Run: headless pygame with SDL's dummy video driver; simulated clock (each Clock.tick advances the game by its frame time, no real sleeping); random seed 0; keys injected as events and as key.get_pressed() state; mouse plan: one left click at the window centre at the start of phase 2, then a move to the lower-right quarter at the start of phase 3.
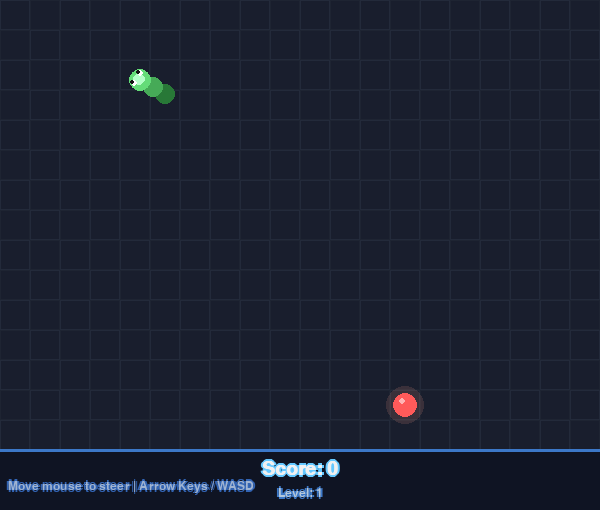
Frame 1 of 4 · flips 1–60 · no input
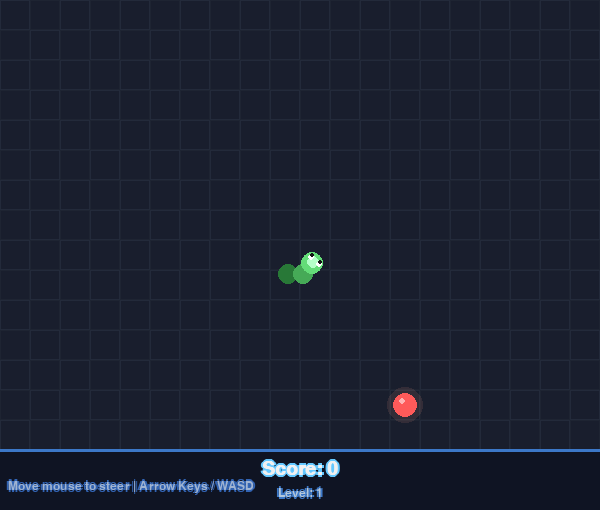
Frame 2 of 4 · flips 61–180 · clicked the window centre · tapped SPACE, RETURN · held RIGHT (→), D
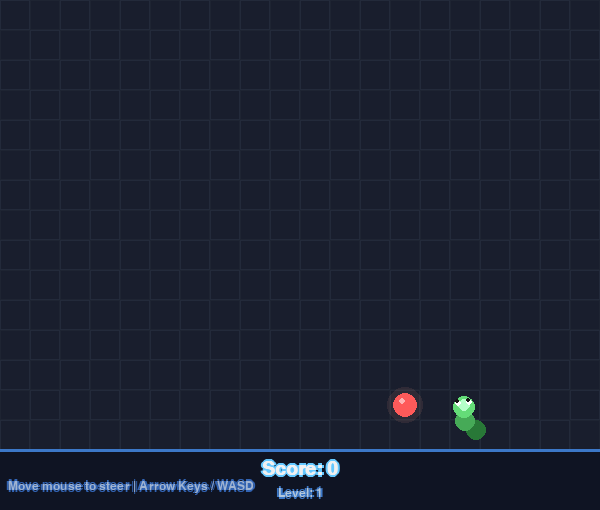
Frame 3 of 4 · flips 181–300 · moved the mouse to the lower-right quarter · held DOWN (↓), S
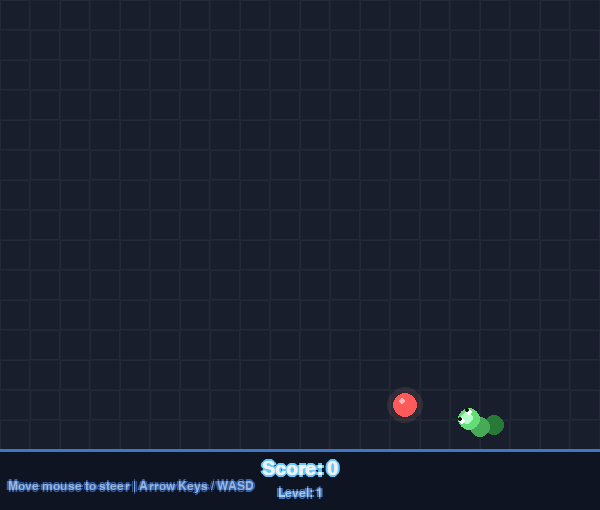
Frame 4 of 4 · flips 301–420 · held LEFT (←), A, UP (↑), W

The pygame program that drew these frames:

# -*- coding: utf-8 -*-
"""
Snake Game - Mouse Steering at Any Angle - No Click Needed
"""

import pygame
import random
import math
import sys

pygame.init()
pygame.display.set_caption("Snake Game - Mouse Steering")

CELL_SIZE = 30
COLS, ROWS = 20, 15
WIDTH = COLS * CELL_SIZE
HEIGHT = ROWS * CELL_SIZE + 60
GAME_H = ROWS * CELL_SIZE

screen = pygame.display.set_mode((WIDTH, HEIGHT))
clock = pygame.time.Clock()

try:
    font_score = pygame.font.SysFont("microsoftyahei", 28, bold=True)
    font_small = pygame.font.SysFont("microsoftyahei", 18)
    font_big = pygame.font.SysFont("microsoftyahei", 48, bold=True)
except Exception:
    font_score = pygame.font.Font(None, 36)
    font_small = pygame.font.Font(None, 22)
    font_big = pygame.font.Font(None, 60)

C_BG        = (25,  30,  45)
C_GRID1     = (35,  42,  58)
C_GRID2     = (30,  36,  50)
C_SNAKE_H   = (100, 220, 120)
C_SNAKE_B   = (70,  180, 90)
C_SNAKE_T   = (40,  120, 55)
C_FOOD      = (255, 90,  90)
C_FOOD_GLOW = (255, 160, 140)
C_SCORE     = (240, 240, 240)
C_OVERLAY   = (0,   0,   0)
C_BUTTON    = (90,  180, 255)
C_BUTTON_H  = (130, 210, 255)

KEY_DIRS = {
    pygame.K_UP:    (0, -1),
    pygame.K_DOWN:  (0,  1),
    pygame.K_LEFT:  (-1, 0),
    pygame.K_RIGHT: (1,  0),
    pygame.K_w:     (0, -1),
    pygame.K_s:     (0,  1),
    pygame.K_a:     (-1, 0),
    pygame.K_d:     (1,  0),
}

particles = []

def spawn_particles(x, y, count=15):
    colors = [
        (255, 200, 80), (255, 150, 60), (255, 230, 100),
        (255, 120, 120), (255, 180, 140),
    ]
    for _ in range(count):
        angle = random.uniform(0, 2 * math.pi)
        speed = random.uniform(2, 7)
        particles.append({
            "x": x, "y": y,
            "vx": math.cos(angle) * speed,
            "vy": math.sin(angle) * speed,
            "life": random.uniform(20, 45),
            "max_life": 45,
            "size": random.randint(3, 8),
            "color": random.choice(colors),
        })

def update_particles():
    global particles
    alive = []
    for p in particles:
        p["x"] += p["vx"]
        p["y"] += p["vy"]
        p["life"] -= 1
        if p["life"] > 0:
            alive.append(p)
    particles = alive

def draw_particles(surf):
    for p in particles:
        alpha = p["life"] / p["max_life"]
        r, g, b = p["color"]
        color = (int(r * alpha), int(g * alpha), int(b * alpha))
        radius = int(p["size"] * alpha)
        if radius > 0:
            pygame.draw.circle(surf, color, (int(p["x"]), int(p["y"])), radius)

def draw_glow_text(surf, font, text, x, y, color, glow_color, center=True):
    glow = font.render(text, True, glow_color)
    main = font.render(text, True, color)
    if center:
        r = main.get_rect(center=(x, y))
        g = glow.get_rect(center=(x, y))
    else:
        r = main.get_rect(topleft=(x, y))
        g = glow.get_rect(topleft=(x, y))
    for dx, dy in [(-2, 0), (2, 0), (0, -2), (0, 2)]:
        surf.blit(glow, (g.x + dx, g.y + dy))
    surf.blit(main, r)


class Game:
    def __init__(self):
        self.segment_spacing = CELL_SIZE * 0.75
        self.speed = 4.0
        self.turn_speed = 0.15
        self.chain_smooth = 0.55   # exponential smoothing factor
        self.reset()

    def reset(self):
        start_x = WIDTH // 2
        start_y = GAME_H // 2
        sp = self.segment_spacing
        self.snake = [
            (start_x, start_y),
            (start_x - sp, start_y),
            (start_x - 2 * sp, start_y),
        ]
        self.heading = 0.0
        self.target_heading = 0.0
        self.food = self._place_food()
        self.score = 0
        self.level = 1
        self.alive = True
        self.frame = 0
        self.food_pulse = 0
        self.shake_timer = 0
        self.speed = 4.0
        global particles
        particles.clear()

    def _place_food(self):
        for _ in range(200):
            fx = random.randint(1, COLS - 1) * CELL_SIZE + CELL_SIZE // 2
            fy = random.randint(1, ROWS - 1) * CELL_SIZE + CELL_SIZE // 2
            too_close = False
            for seg in self.snake:
                if math.hypot(seg[0] - fx, seg[1] - fy) < CELL_SIZE * 1.0:
                    too_close = True
                    break
            if not too_close:
                return (float(fx), float(fy))
        return (float(random.randint(2, COLS - 2) * CELL_SIZE + CELL_SIZE // 2),
                float(random.randint(2, ROWS - 2) * CELL_SIZE + CELL_SIZE // 2))

    def step(self):
        mx, my = pygame.mouse.get_pos()

        if my < GAME_H:
            hx, hy = self.snake[0]
            self.target_heading = math.atan2(my - hy, mx - hx)

        diff = ((self.target_heading - self.heading + math.pi) % (2 * math.pi)) - math.pi
        self.heading += diff * self.turn_speed
        self.heading %= (2 * math.pi)

        hx, hy = self.snake[0]
        nx = hx + math.cos(self.heading) * self.speed
        ny = hy + math.sin(self.heading) * self.speed

        margin = CELL_SIZE * 0.4
        if nx < margin or nx > WIDTH - margin or ny < margin or ny > GAME_H - margin:
            self.alive = False
            self.shake_timer = 30
            return

        self.snake.insert(0, (nx, ny))

        # Food
        fx, fy = self.food
        if math.hypot(nx - fx, ny - fy) < CELL_SIZE * 0.85:
            self.score += 10
            spawn_particles(fx, fy, 20)
            self.food = self._place_food()
            if self.food is None:
                self.alive = False
            if self.score % 50 == 0:
                self.level += 1
                self.speed = min(9.0, 4.0 + self.level * 0.5)
            # Growth: don't pop tail
        else:
            self.snake.pop()

        # Chain-following with exponential smoothing (no jitter)
        for i in range(1, len(self.snake)):
            px, py = self.snake[i - 1]
            cx, cy = self.snake[i]
            dx = px - cx
            dy = py - cy
            dist = math.hypot(dx, dy)
            if dist < 0.5:
                continue  # skip duplicates, handled by post-pass below
            # Ideal position: exactly segment_spacing behind predecessor
            target_x = px - dx / dist * self.segment_spacing
            target_y = py - dy / dist * self.segment_spacing
            # Exponential smooth: move fraction toward target
            s = self.chain_smooth
            self.snake[i] = (
                cx + (target_x - cx) * s,
                cy + (target_y - cy) * s,
            )

        # Post-pass: force apart any segments that are too close (handles growth duplicates)
        for i in range(1, len(self.snake)):
            px, py = self.snake[i - 1]
            cx, cy = self.snake[i]
            dx = cx - px
            dy = cy - py
            dist = math.hypot(dx, dy)
            if dist < self.segment_spacing * 0.4:
                if dist < 0.01:
                    # Determine push direction
                    if i >= 2:
                        dx = self.snake[i - 1][0] - self.snake[i - 2][0]
                        dy = self.snake[i - 1][1] - self.snake[i - 2][1]
                        dist = math.hypot(dx, dy)
                    if dist < 0.01:
                        dx, dy = -math.cos(self.heading), -math.sin(self.heading)
                        dist = 1.0
                self.snake[i] = (
                    px + dx / dist * self.segment_spacing,
                    py + dy / dist * self.segment_spacing,
                )

        # Self-collision
        if len(self.snake) > 6:
            for i in range(5, len(self.snake)):
                if math.hypot(nx - self.snake[i][0], ny - self.snake[i][1]) < self.segment_spacing * 0.55:
                    self.alive = False
                    self.shake_timer = 30
                    return

    def set_keyboard_direction(self, dx, dy):
        self.target_heading = math.atan2(dy, dx)

    def draw(self):
        self.frame += 1
        self.food_pulse = math.sin(self.frame * 0.1) * 0.3 + 0.7

        shake_dx = shake_dy = 0
        if self.shake_timer > 0:
            self.shake_timer -= 1
            intensity = self.shake_timer / 30 * 8
            shake_dx = random.randint(-int(intensity), int(intensity))
            shake_dy = random.randint(-int(intensity), int(intensity))

        screen.fill(C_BG)

        for r in range(ROWS):
            for c in range(COLS):
                color = C_GRID1 if (r + c) % 2 == 0 else C_GRID2
                rect = pygame.Rect(c * CELL_SIZE, r * CELL_SIZE, CELL_SIZE, CELL_SIZE)
                pygame.draw.rect(screen, color, rect, 1)

        fx, fy = self.food
        glow_radius = int(CELL_SIZE * 0.55 * (1.0 + self.food_pulse * 0.3))
        glow_surf = pygame.Surface((glow_radius * 2, glow_radius * 2), pygame.SRCALPHA)
        alpha = int(60 * self.food_pulse)
        pygame.draw.circle(glow_surf, (*C_FOOD_GLOW, alpha),
                           (glow_radius, glow_radius), glow_radius)
        screen.blit(glow_surf, (fx - glow_radius, fy - glow_radius))
        pygame.draw.circle(screen, C_FOOD, (int(fx), int(fy)), int(CELL_SIZE * 0.4))
        pygame.draw.circle(screen, (255, 180, 180),
                           (int(fx - CELL_SIZE * 0.1), int(fy - CELL_SIZE * 0.12)),
                           int(CELL_SIZE * 0.12))

        n = len(self.snake)
        for i in range(n - 1, -1, -1):
            x, y = self.snake[i]
            ratio = i / max(n - 1, 1)
            r = int(C_SNAKE_H[0] * (1 - ratio) + C_SNAKE_T[0] * ratio)
            g = int(C_SNAKE_H[1] * (1 - ratio) + C_SNAKE_T[1] * ratio)
            b = int(C_SNAKE_H[2] * (1 - ratio) + C_SNAKE_T[2] * ratio)

            scale = 0.85 if i == 0 else (0.85 - 0.04 * min(i, 10))
            rr = max(4, int(CELL_SIZE * 0.45 * scale))

            pygame.draw.circle(screen, (r, g, b), (int(x), int(y)), rr)

            if i == 0:
                hl_x = int(x + math.cos(self.heading) * rr * 0.15)
                hl_y = int(y + math.sin(self.heading) * rr * 0.15)
                pygame.draw.circle(screen, (180, 255, 200), (hl_x, hl_y), int(rr * 0.55))

                eye_forward = rr * 0.35
                eye_side = rr * 0.5
                cos_h = math.cos(self.heading)
                sin_h = math.sin(self.heading)
                eye1 = (int(x + cos_h * eye_forward - sin_h * eye_side),
                        int(y + sin_h * eye_forward + cos_h * eye_side))
                eye2 = (int(x + cos_h * eye_forward + sin_h * eye_side),
                        int(y + sin_h * eye_forward - cos_h * eye_side))
                er = max(2, rr // 3)
                pygame.draw.circle(screen, (255, 255, 255), eye1, er)
                pygame.draw.circle(screen, (255, 255, 255), eye2, er)
                pupil_r = max(1, rr // 5)
                pupil1 = (int(eye1[0] + cos_h * pupil_r),
                          int(eye1[1] + sin_h * pupil_r))
                pupil2 = (int(eye2[0] + cos_h * pupil_r),
                          int(eye2[1] + sin_h * pupil_r))
                pygame.draw.circle(screen, (20, 20, 20), pupil1, pupil_r)
                pygame.draw.circle(screen, (20, 20, 20), pupil2, pupil_r)

        update_particles()
        draw_particles(screen)

        bar_y = GAME_H
        pygame.draw.rect(screen, (15, 20, 35), (0, bar_y, WIDTH, 60))
        pygame.draw.line(screen, (60, 120, 200), (0, bar_y), (WIDTH, bar_y), 3)

        draw_glow_text(screen, font_score,
            "Score: " + str(self.score),
            WIDTH // 2, bar_y + 18,
            C_SCORE, (100, 200, 255))

        draw_glow_text(screen, font_small,
            "Level: " + str(self.level),
            WIDTH // 2, bar_y + 43,
            (180, 200, 220), (60, 120, 200))

        draw_glow_text(screen, font_small,
            "Move mouse to steer | Arrow Keys / WASD",
            8, bar_y + 30,
            (160, 180, 210), (50, 100, 180), center=False)

        if not self.alive:
            self._draw_game_over(shake_dx, shake_dy)

        pygame.display.flip()

    def _draw_game_over(self, shake_dx, shake_dy):
        overlay = pygame.Surface((WIDTH, HEIGHT), pygame.SRCALPHA)
        overlay.fill((0, 0, 0, 170))
        screen.blit(overlay, (0, 0))

        cx = WIDTH // 2 + shake_dx
        cy = GAME_H // 2 - 20 + shake_dy

        draw_glow_text(screen, font_big, "Game Over", cx, cy - 20,
                       (255, 100, 100), (255, 50, 50))
        draw_glow_text(screen, font_score,
                       "Final Score: " + str(self.score),
                       cx, cy + 35, C_SCORE, (100, 200, 255))

        btn_w, btn_h = 200, 45
        btn_x = cx - btn_w // 2
        btn_y = cy + 75
        btn_rect = pygame.Rect(btn_x, btn_y, btn_w, btn_h)

        mx, my = pygame.mouse.get_pos()
        hovering = btn_rect.collidepoint(mx, my)
        btn_color = C_BUTTON_H if hovering else C_BUTTON

        pygame.draw.rect(screen, btn_color, btn_rect, border_radius=12)
        pygame.draw.rect(screen, (255, 255, 255), btn_rect, 2, border_radius=12)
        draw_glow_text(screen, font_score, "Play Again", cx,
                       btn_y + btn_h // 2, (255, 255, 255), (200, 230, 255))

    def check_restart_click(self, mx, my):
        if self.alive:
            return False
        cx = WIDTH // 2
        cy = GAME_H // 2 - 20
        btn_w, btn_h = 200, 45
        btn_x = cx - btn_w // 2
        btn_y = cy + 75
        return btn_x <= mx <= btn_x + btn_w and btn_y <= my <= btn_y + btn_h


def main():
    game = Game()
    running = True

    while running:
        clock.tick(60)

        for event in pygame.event.get():
            if event.type == pygame.QUIT:
                running = False
            elif event.type == pygame.KEYDOWN:
                if event.key == pygame.K_ESCAPE:
                    running = False
                elif game.alive and event.key in KEY_DIRS:
                    dx, dy = KEY_DIRS[event.key]
                    game.set_keyboard_direction(dx, dy)
            elif event.type == pygame.MOUSEBUTTONDOWN:
                mx, my = event.pos
                if not game.alive and game.check_restart_click(mx, my):
                    game.reset()

        if game.alive:
            game.step()

        game.draw()

    pygame.quit()
    sys.exit()


if __name__ == "__main__":
    main()
